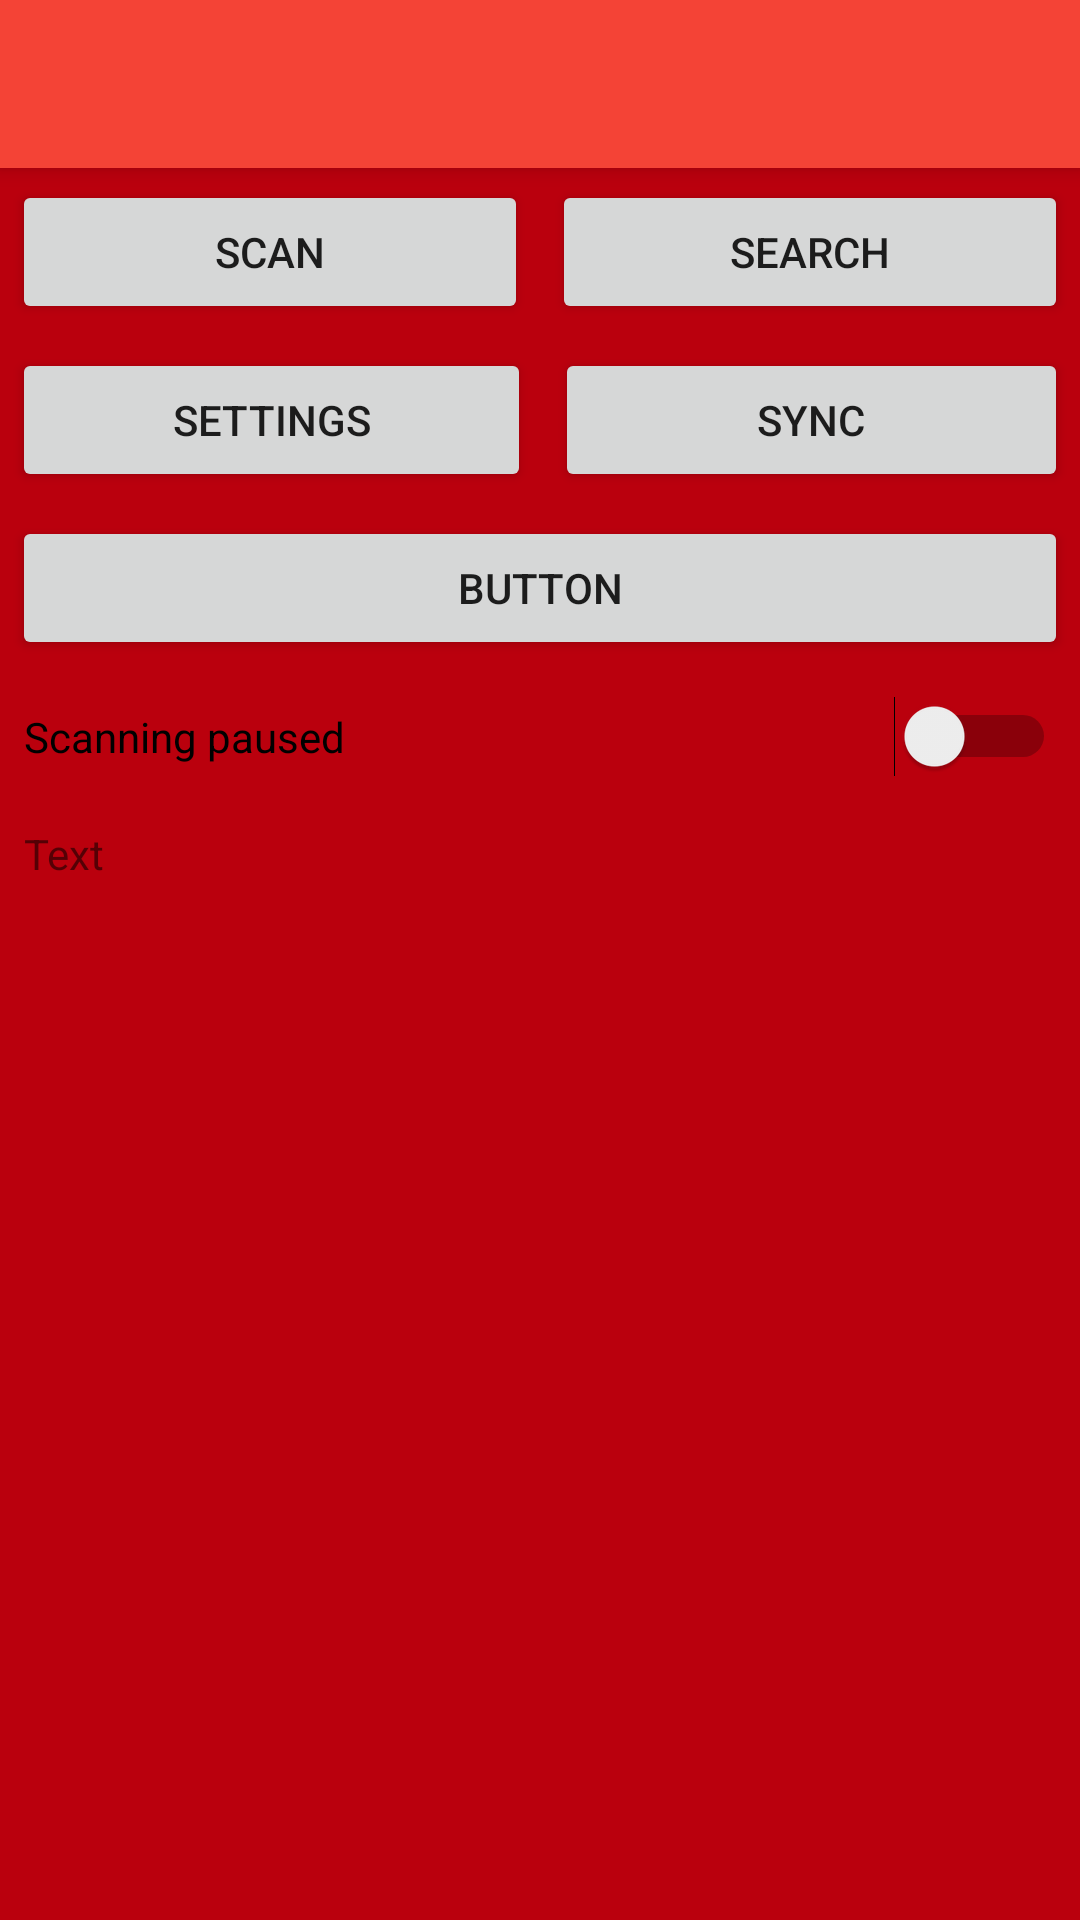

Android layout source for this screen:
<!-- AndroidManifest.xml: application theme AppTheme -->
<!-- res/layout/activity_dev_stuff.xml -->
<?xml version="1.0" encoding="utf-8"?>
<androidx.coordinatorlayout.widget.CoordinatorLayout xmlns:android="http://schemas.android.com/apk/res/android"
    xmlns:app="http://schemas.android.com/apk/res-auto"
    xmlns:tools="http://schemas.android.com/tools"
    android:layout_width="match_parent"
    android:layout_height="match_parent"
    android:background="@color/colorPrimaryDark"
    android:fitsSystemWindows="true"
    tools:context=".activities.DevStuffActivity">

    <com.google.android.material.appbar.AppBarLayout
        android:layout_width="match_parent"
        android:layout_height="wrap_content"
        android:theme="@style/AppTheme.AppBarOverlay">

        <androidx.appcompat.widget.Toolbar
            android:id="@+id/toolbar"
            android:layout_width="match_parent"
            android:layout_height="?attr/actionBarSize"
            android:background="?attr/colorPrimary"
            app:navigationIcon="@drawable/ic_arrow_back_white_24dp"
            app:popupTheme="@style/AppTheme.PopupOverlay" />

    </com.google.android.material.appbar.AppBarLayout>

    <FrameLayout
        android:layout_width="match_parent"
        android:layout_height="match_parent"
        android:background="@color/colorBackground"
        app:layout_behavior="@string/appbar_scrolling_view_behavior">

        <androidx.constraintlayout.widget.ConstraintLayout xmlns:android="http://schemas.android.com/apk/res/android"
            xmlns:app="http://schemas.android.com/apk/res-auto"
            xmlns:tools="http://schemas.android.com/tools"
            android:layout_width="match_parent"
            android:layout_height="match_parent"
            tools:context=".activities.DevStuffActivity">

            <LinearLayout
                android:layout_width="0dp"
                android:layout_height="0dp"
                android:orientation="vertical"
                app:layout_constraintBottom_toBottomOf="parent"
                app:layout_constraintEnd_toEndOf="parent"
                app:layout_constraintStart_toStartOf="parent"
                app:layout_constraintTop_toTopOf="parent">

                <LinearLayout
                    android:layout_width="match_parent"
                    android:layout_height="wrap_content"
                    android:orientation="horizontal">

                    <Button
                        android:id="@+id/button_scan"
                        android:layout_width="wrap_content"
                        android:layout_height="wrap_content"
                        android:layout_margin="4dp"
                        android:layout_weight="1"
                        android:text="Scan" />

                    <Button
                        android:id="@+id/button_search"
                        android:layout_width="wrap_content"
                        android:layout_height="wrap_content"
                        android:layout_margin="4dp"
                        android:layout_weight="1"
                        android:text="Search" />

                </LinearLayout>

                <LinearLayout
                    android:layout_width="match_parent"
                    android:layout_height="wrap_content"
                    android:orientation="horizontal">

                    <Button
                        android:id="@+id/button_settings"
                        android:layout_width="wrap_content"
                        android:layout_height="wrap_content"
                        android:layout_margin="4dp"
                        android:layout_weight="1"
                        android:text="Settings" />

                    <Button
                        android:id="@+id/button_sync"
                        android:layout_width="wrap_content"
                        android:layout_height="wrap_content"
                        android:layout_margin="4dp"
                        android:layout_weight="1"
                        android:text="Sync" />
                </LinearLayout>

                <LinearLayout
                    android:layout_width="match_parent"
                    android:layout_height="wrap_content"
                    android:orientation="horizontal">

                    <Button
                        android:id="@+id/button_get_imgs"
                        android:layout_width="0dp"
                        android:layout_height="wrap_content"
                        android:layout_weight="1"
                        android:layout_margin="4dp"
                        android:text="Button" />
                </LinearLayout>

                <Switch
                    android:id="@+id/switch_scanning_paused"
                    android:layout_width="match_parent"
                    android:layout_height="wrap_content"
                    android:layout_margin="8dp"
                    android:text="Scanning paused" />

                <TextView
                    android:id="@+id/textView_text"
                    android:layout_width="match_parent"
                    android:layout_height="wrap_content"
                    android:layout_margin="8dp"
                    android:text="Text"
                    android:textIsSelectable="true" />

                <ImageView
                    android:id="@+id/imageView_meme"
                    android:layout_width="match_parent"
                    android:layout_height="wrap_content" />

            </LinearLayout>

        </androidx.constraintlayout.widget.ConstraintLayout>

    </FrameLayout>
</androidx.coordinatorlayout.widget.CoordinatorLayout>
<!-- resources referenced by this layout -->
<resources>
  <color name="colorPrimaryDark">#ba000d</color>
  <style name="AppTheme.AppBarOverlay" parent="ThemeOverlay.AppCompat.Dark.ActionBar" />
  <style name="AppTheme.PopupOverlay" parent="ThemeOverlay.AppCompat.Light" />
  <style name="AppTheme" parent="Theme.AppCompat.Light.NoActionBar">
          
          <item name="colorPrimary">@color/colorPrimary</item>
          <item name="colorPrimaryDark">@color/colorPrimaryDark</item>
          <item name="colorAccent">@color/colorAccent</item>
          <item name="windowActionBar">false</item>
          <item name="windowNoTitle">true</item>
          <item name="android:windowTranslucentStatus">true</item>
          <item name="android:windowDrawsSystemBarBackgrounds">true</item>
      </style>
  <color name="colorPrimary">#f44336</color>
  <color name="colorAccent">#c6ff00</color>
</resources>
